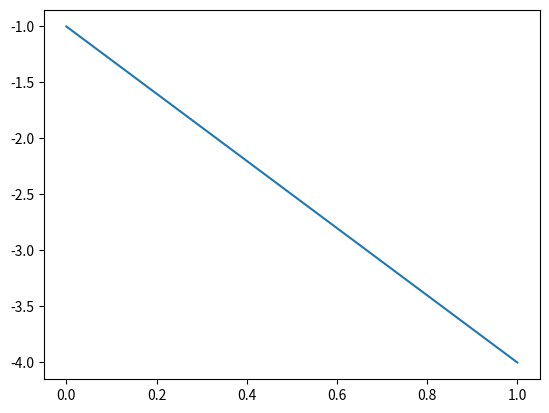

Generate this figure with matplotlib:
#!/usr/bin/python

import math
import numpy as np
import matplotlib.pyplot as plt

x1 = 5.0
y1 = 7.0
x2= 4.0
y2 = 3.0


r = (x2-x1, y2-y1)

plt.plot(r)
plt.show()
